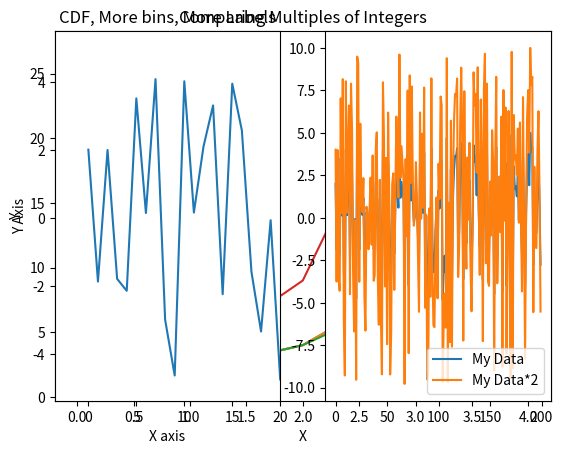

Reproduce this figure in Python.
import numpy as np
import matplotlib.pyplot as plt

[1, 2, 4, 9, 20]

plt.plot([1, 2, 4, 9, 20]);
# The ";" indicates that you just want to see the plot

plt.plot([1, 2, 4, 9, 20]);
plt.savefig("myplot.png")

[1, 2, 4, 2, 1]

data = np.sin(np.linspace(0, np.pi * 4, 200))

x = np.linspace(0, np.pi * 4, 200)
data = np.sin(x)

plt.plot([1, 2, 4, 8, 16], label="Multiples of 2")
plt.plot([1, 3, 9, 27], label="Multiples of 3")
plt.title("Comparing Multiples of Integers")
plt.xlabel("X")
plt.ylabel("Y")
plt.legend();

x = np.linspace(0, np.pi * 10, 200)
data = np.sin(x)

x = np.linspace(0, np.pi * 10, 200)
data = np.sin(x)

x = np.linspace(0, np.pi * 10, 200)
data = np.sin(x)

x = np.linspace(0, np.pi * 4, 200)
data1 = np.sin(x)
data2 = np.cos(x)

n_data_points = 20
data = np.random.random(size=n_data_points)

n_data_points = 200
data = np.random.random(size=n_data_points)

n_data_points = 2000
data = np.random.random(size=n_data_points)

n_data_points = 2000
data = np.random.normal(size=n_data_points)

n_data_points = 2000
data = np.random.normal(size=n_data_points)

n_data_points = 200
data = np.random.normal(size=n_data_points)

n_data_points = 200
data = np.random.normal(size=n_data_points)

n_data_points = 200
data1 = np.random.normal(0, 1, size=n_data_points)
data2 = np.random.normal(2, 0.5, size=n_data_points)

x = np.random.uniform(-5, 5, size=200)
noise = np.random.normal(0, 12, size=200)
y = x ** 3 + noise

data_1d = np.sin(np.linspace(-np.pi * 4, np.pi * 4, 200))
data_2d = np.tile(data_1d, (200, 1))

plt.subplot(1, 2, 1) # plt.subplot(no of rows, no of columns, active subplot)
plt.plot(x)
plt.title('CDF, More bins, More Labels')
plt.xlabel("X axis")
plt.ylabel('Y Axis')
plt.xlim(-3.5, 20);

plt.subplot(1, 2, 2)
plt.plot(x, label='My Data')
plt.plot(x*2, label='My Data*2')
plt.legend();